Run: headless pygame with SDL's dummy video driver; simulated clock (each Clock.tick advances the game by its frame time, no real sleeping); random seed 0; keys injected as events and as key.get_pressed() state; no mouse input.
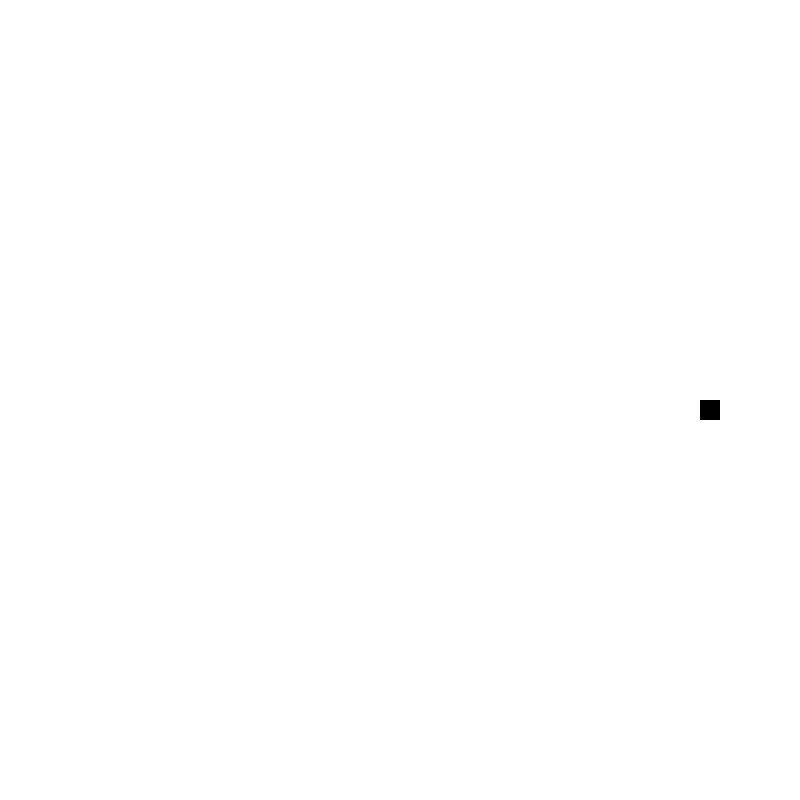
Frame 1 of 4 · flips 1–60 · no input
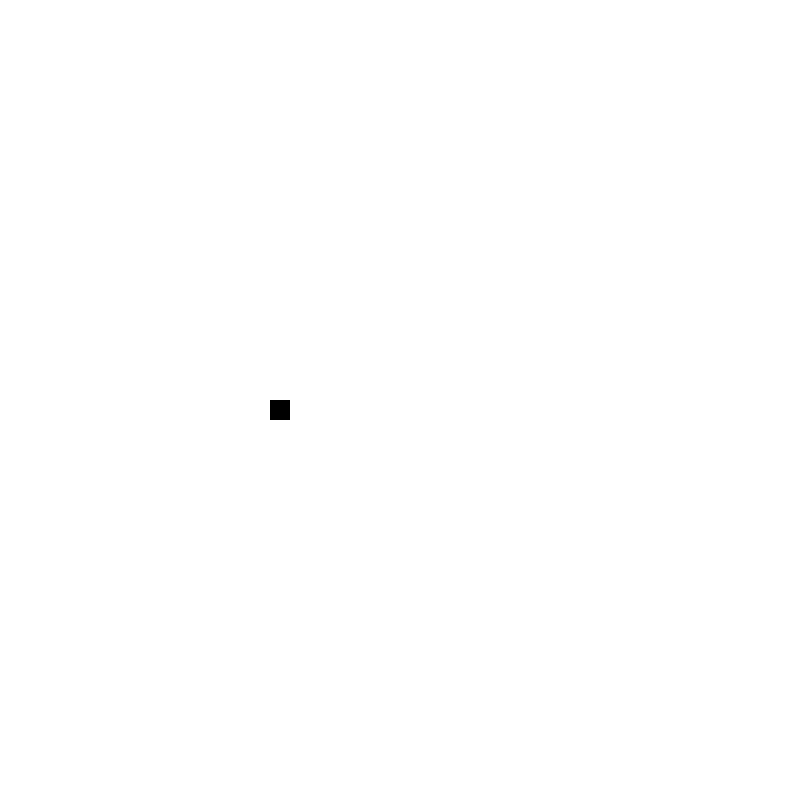
Frame 2 of 4 · flips 61–180 · tapped SPACE, RETURN · held RIGHT (→), D
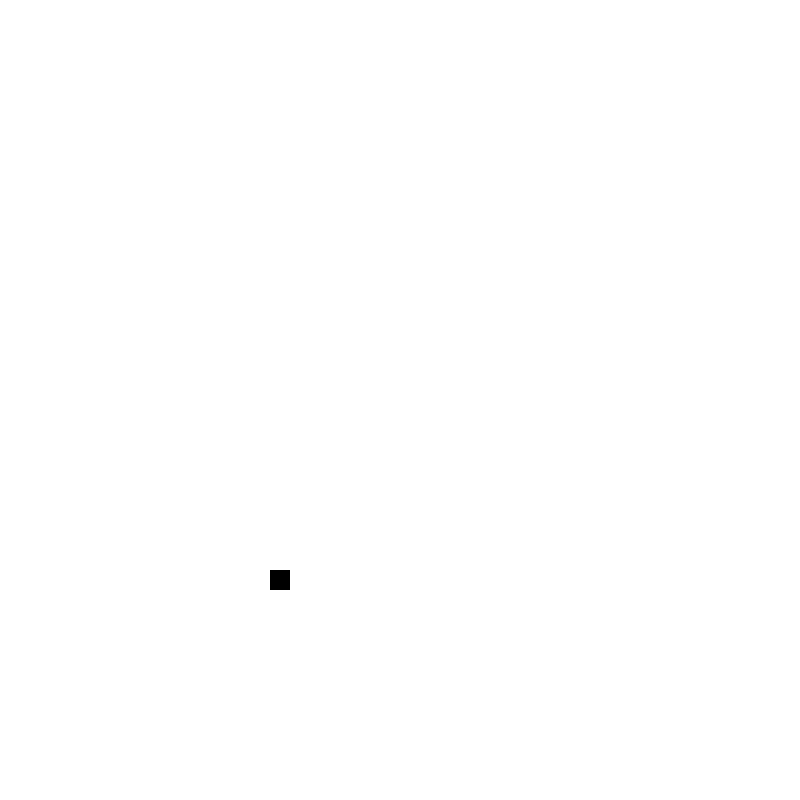
Frame 3 of 4 · flips 181–300 · held DOWN (↓), S
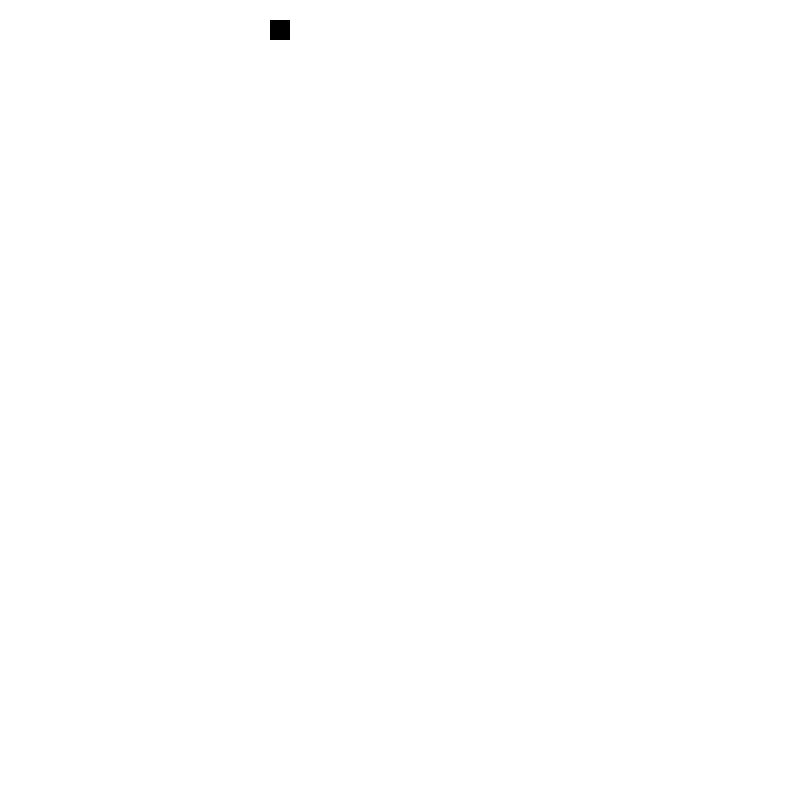
Frame 4 of 4 · flips 301–420 · held LEFT (←), A, UP (↑), W

The pygame program that drew these frames:

import pygame
import sys
import logging

# Initialize Pygame
pygame.init()

# Set up display
WIDTH, HEIGHT = 800, 800
WIN = pygame.display.set_mode((WIDTH, HEIGHT))
pygame.display.set_caption("Moving Square")

# Colors
WHITE = (255, 255, 255)
BLACK = (0, 0, 0)

# Constants
SQUARE_SIZE = 20
# SPEED = 5
SPEED = 5


# configure logging to print to console and print the line number from where the log was called
logging.basicConfig(
    # format="%(asctime)s - %(message)s",
    format="%(asctime)s - %(message)s [%(filename)s:%(lineno)d]",
    datefmt="%d-%b-%y %H:%M:%S",
    level=logging.INFO,
)
# logging.basicConfig(level=logging.INFO)


class MovingSquare:
    """A class to represent a moving square."""

    def __init__(self, x, y, size, color, speed):
        self.x = x
        self.y = y
        self.size = size
        self.color = color
        self.speed = speed
        self.dx = speed
        self.dy = 0
        self.direction = "right"

    def update_position(self):
        self.x += self.dx
        self.y += self.dy

        # Boundary checking
        if self.x < 0 or self.x + self.size > WIDTH:
            self.dx = -self.dx
        if self.y < 0 or self.y + self.size > HEIGHT:
            self.dy = -self.dy

    def draw(self, surface):
        pygame.draw.rect(surface, self.color, (self.x, self.y, self.size, self.size))

    def handle_events(self):
        for event in pygame.event.get():
            if event.type == pygame.QUIT:
                return False
            elif event.type == pygame.KEYDOWN:
                if event.key == pygame.K_q:
                    return False
                elif event.key == pygame.K_LEFT:
                    if (not self.dx > 0) and (not self.dy == 0):
                        self.dx = -self.speed
                        self.dy = 0
                        self.direction = "left"
                        logging.info(f"Direction: {self.direction}")
                elif event.key == pygame.K_RIGHT:
                    if not self.direction == "left":
                        self.dx = self.speed
                        self.dy = 0
                        self.direction = "right"
                        logging.info(f"Direction: {self.direction}")
                elif event.key == pygame.K_UP:
                    if not self.direction == "down":
                        self.dy = -self.speed
                        self.dx = 0
                        self.direction = "up"
                        logging.info(f"Direction: {self.direction}")
                elif event.key == pygame.K_DOWN:
                    if not self.direction == "up":
                        self.dy = self.speed
                        self.dx = 0
                        self.direction = "down"
                        logging.info(f"Direction: {self.direction}")
        return True


# Main loop
def main():
    run = True
    clock = pygame.time.Clock()

    square = MovingSquare(x=WIDTH // 2, y=HEIGHT // 2, size=SQUARE_SIZE, color=BLACK, speed=SPEED)

    while run:
        run = square.handle_events()
        if not run:
            break

        # Update the square's position
        square.update_position()

        # Clear the screen and draw the whiteboard and the square
        WIN.fill(WHITE)
        square.draw(WIN)

        # Update the display
        pygame.display.update()

        # Control the frame rate
        clock.tick(60)

    pygame.quit()
    sys.exit()


if __name__ == "__main__":
    main()
